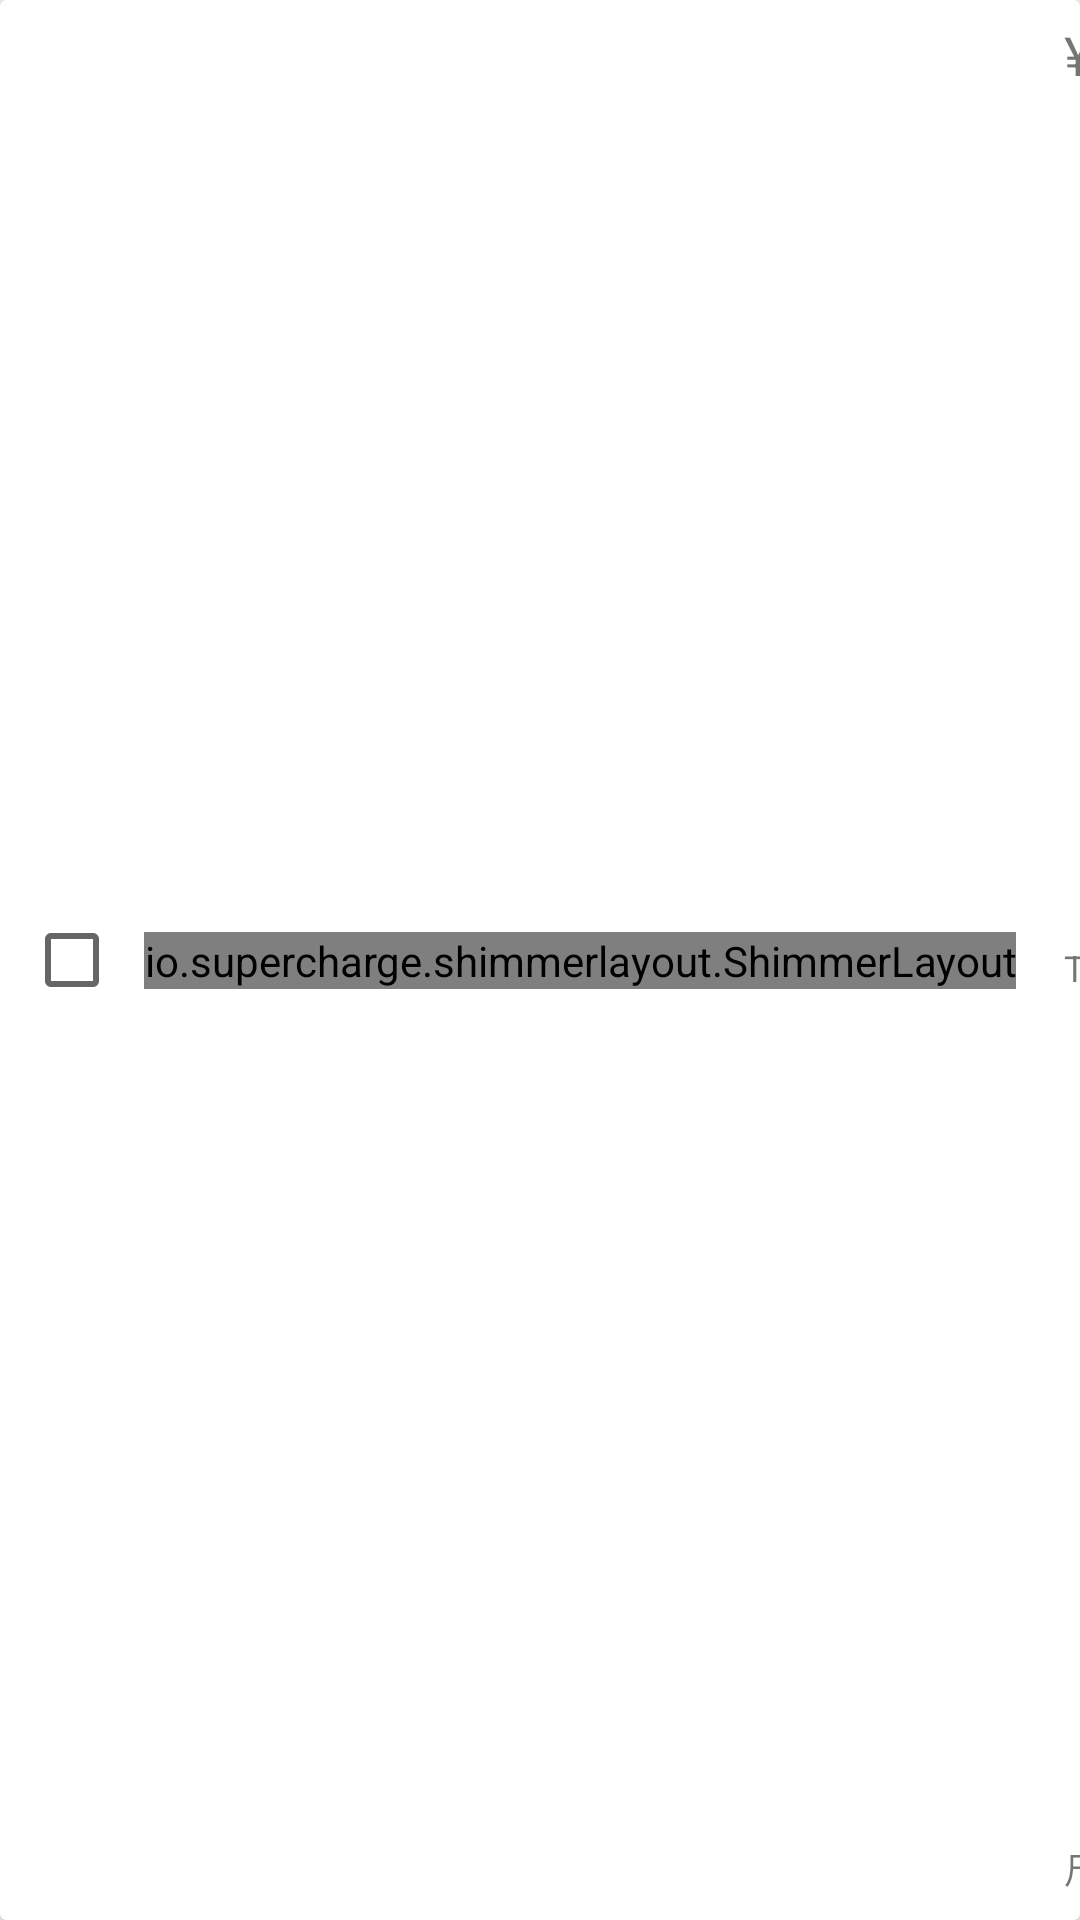

Reconstruct the res/layout file that produces this screen, plus the resources it refers to.
<!-- AndroidManifest.xml: application theme AppTheme -->
<!-- res/layout/shopcaritem.xml -->
<?xml version="1.0" encoding="utf-8"?>
<androidx.cardview.widget.CardView xmlns:android="http://schemas.android.com/apk/res/android"
    xmlns:app="http://schemas.android.com/apk/res-auto"
    xmlns:tools="http://schemas.android.com/tools"
    android:layout_width="match_parent"
    android:layout_height="wrap_content"
    android:layout_marginTop="0dp"
    android:layout_marginBottom="1dp"
    app:layout_constraintEnd_toEndOf="parent"
    app:layout_constraintStart_toStartOf="parent"
    app:layout_constraintTop_toTopOf="parent">

    <androidx.constraintlayout.widget.ConstraintLayout

        android:layout_width="match_parent"
        android:layout_height="match_parent">

        <io.supercharge.shimmerlayout.ShimmerLayout
            android:id="@+id/shopCarItemShimmerLayout"
            android:layout_width="wrap_content"
            android:layout_height="wrap_content"
            android:layout_marginStart="8dp"
            app:layout_constraintBottom_toBottomOf="parent"
            app:layout_constraintStart_toEndOf="@+id/shopCarItemcheckBox"
            app:layout_constraintTop_toTopOf="parent">

            <ImageView
                android:id="@+id/shopcaritemimg"
                android:layout_width="90dp"
                android:layout_height="68dp"
                android:layout_marginTop="8dp"
                android:layout_marginBottom="8dp"
                app:layout_constraintBottom_toBottomOf="parent"
                app:layout_constraintEnd_toEndOf="parent"
                app:layout_constraintHorizontal_bias="0.055"
                app:layout_constraintStart_toStartOf="parent"
                app:layout_constraintTop_toTopOf="parent"
                app:layout_constraintVertical_bias="0.024"
                app:srcCompat="@drawable/ic_crop_original_black_24dp" />

        </io.supercharge.shimmerlayout.ShimmerLayout>

        <TextView
            android:id="@+id/shopcaritemprice"
            android:layout_width="wrap_content"
            android:layout_height="wrap_content"
            android:layout_marginTop="6dp"
            android:text="TextView"
            android:textSize="18sp"
            app:layout_constraintEnd_toEndOf="parent"
            app:layout_constraintHorizontal_bias="0.01"
            app:layout_constraintStart_toEndOf="@+id/textView15"
            app:layout_constraintTop_toTopOf="parent"
            tools:text="78 " />

        <TextView
            android:id="@+id/shopcaritemsize"
            android:layout_width="wrap_content"
            android:layout_height="wrap_content"
            android:layout_marginBottom="9dp"
            android:text="TextView"
            android:textSize="12sp"
            app:layout_constraintBottom_toBottomOf="parent"
            app:layout_constraintStart_toEndOf="@+id/textView16"
            tools:text="652x56" />

        <ImageView
            android:id="@+id/imageView9"
            android:layout_width="23dp"
            android:layout_height="18dp"
            android:layout_marginEnd="16dp"
            app:layout_constraintBottom_toBottomOf="parent"
            app:layout_constraintEnd_toEndOf="parent"
            app:layout_constraintTop_toTopOf="parent"
            app:srcCompat="@mipmap/drag_icon" />

        <TextView
            android:id="@+id/buyer"
            android:layout_width="wrap_content"
            android:layout_height="wrap_content"
            android:text="TextView"
            android:textSize="12sp"
            app:layout_constraintBottom_toTopOf="@+id/shopcaritemsize"
            app:layout_constraintStart_toStartOf="@+id/textView15"
            app:layout_constraintTop_toBottomOf="@+id/shopcaritemprice"
            tools:text="购买者：incmo" />

        <TextView
            android:id="@+id/textView15"
            android:layout_width="wrap_content"
            android:layout_height="wrap_content"
            android:layout_marginStart="16dp"
            android:text="¥ "
            android:textSize="18sp"
            app:layout_constraintBottom_toBottomOf="@+id/shopcaritemprice"
            app:layout_constraintStart_toEndOf="@+id/shopCarItemShimmerLayout"
            app:layout_constraintTop_toTopOf="@+id/shopcaritemprice" />

        <TextView
            android:id="@+id/textView16"
            android:layout_width="wrap_content"
            android:layout_height="wrap_content"
            android:text="尺寸："
            android:textSize="12sp"
            app:layout_constraintBottom_toBottomOf="@+id/shopcaritemsize"
            app:layout_constraintStart_toStartOf="@+id/textView15"
            app:layout_constraintTop_toTopOf="@+id/shopcaritemsize" />

        <CheckBox
            android:id="@+id/shopCarItemcheckBox"
            android:layout_width="32dp"
            android:layout_height="50dp"
            android:layout_marginStart="8dp"
            app:layout_constraintBottom_toBottomOf="parent"
            app:layout_constraintStart_toStartOf="parent"
            app:layout_constraintTop_toTopOf="parent" />


    </androidx.constraintlayout.widget.ConstraintLayout>

</androidx.cardview.widget.CardView>
<!-- resources referenced by this layout -->
<resources>
  <!-- drawable ic_crop_original_black_24dp (drawable) -->
  <vector android:height="24dp" android:tint="#E0E0E0"
      android:viewportHeight="24.0" android:viewportWidth="24.0"
      android:width="24dp" xmlns:android="http://schemas.android.com/apk/res/android">
      <path android:fillColor="#FF000000" android:pathData="M19,3L5,3c-1.1,0 -2,0.9 -2,2v14c0,1.1 0.9,2 2,2h14c1.1,0 2,-0.9 2,-2L21,5c0,-1.1 -0.9,-2 -2,-2zM19,19L5,19L5,5h14v14zM13.96,12.29l-2.75,3.54 -1.96,-2.36L6.5,17h11l-3.54,-4.71z"/>
  </vector>
  <style name="AppTheme" parent="Theme.MaterialComponents.Light.NoActionBar">
  
      
  
          <item name="colorPrimaryDark">@color/colorPrimaryDark</item>
          <item name="colorAccent">@color/colorAccent</item>
          <item name="colorPrimary">#212121</item>
          <item name="android:textColorPrimary">#FFFFFF</item>
          <item name="colorPrimaryVariant">#000000</item>
          <item name="colorOnPrimary">#FFFFFF</item>
          <item name="colorSecondary">#2962FF</item>
          <item name="colorSecondaryVariant">#0039CB</item>
          <item name="colorOnSecondary">#FFFFFF</item>
          <item name="colorError">#F44336</item>
          <item name="colorOnError">#FFFFFF</item>
          <item name="colorSurface">#FFFFFF</item>
          <item name="colorOnSurface">#212121</item>
          <item name="android:colorBackground">@color/background</item>
          <item name="colorOnBackground">#212121</item>
  
      </style>
  <color name="colorPrimaryDark">#3700B3</color>
  <color name="colorAccent">#03DAC5</color>
  <color name="background">#FAFAFA</color>
</resources>
